Run: headless pygame with SDL's dummy video driver; simulated clock (each Clock.tick advances the game by its frame time, no real sleeping); random seed 0; keys injected as events and as key.get_pressed() state; no mouse input.
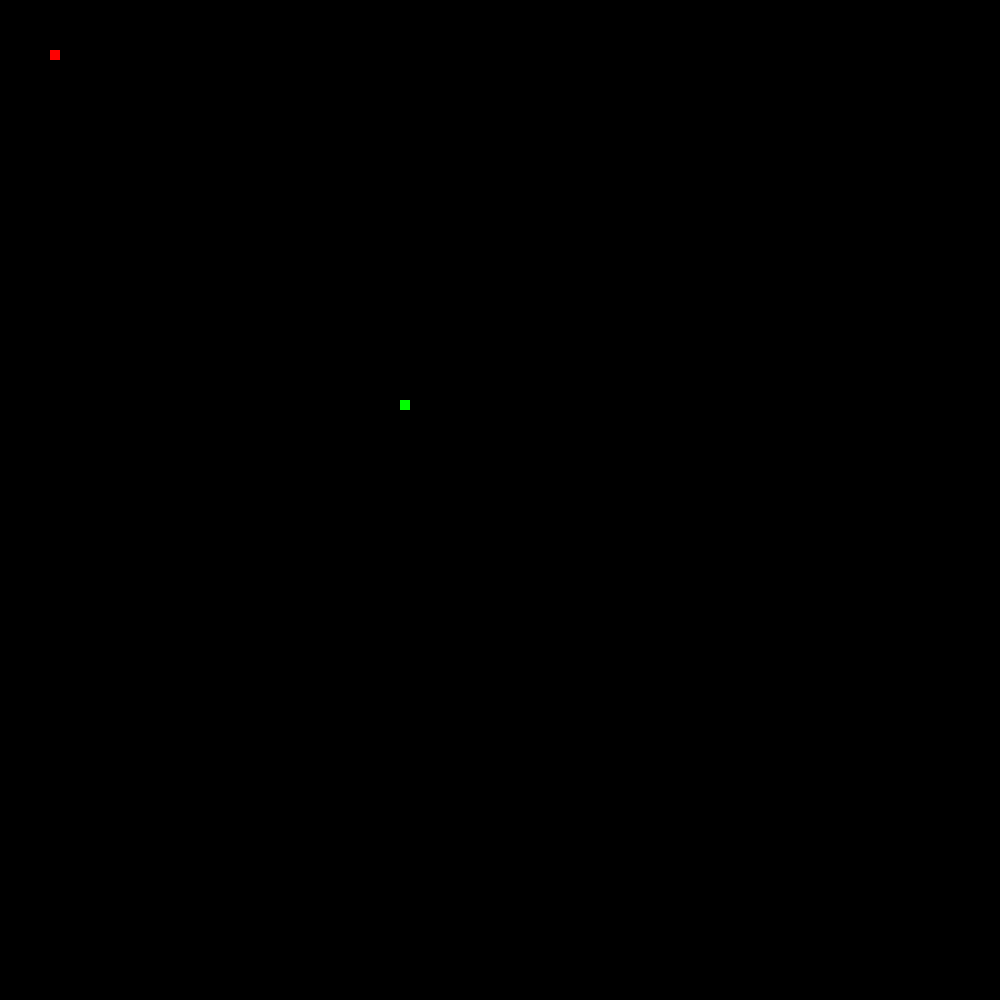
Frame 1 of 4 · flips 1–60 · no input
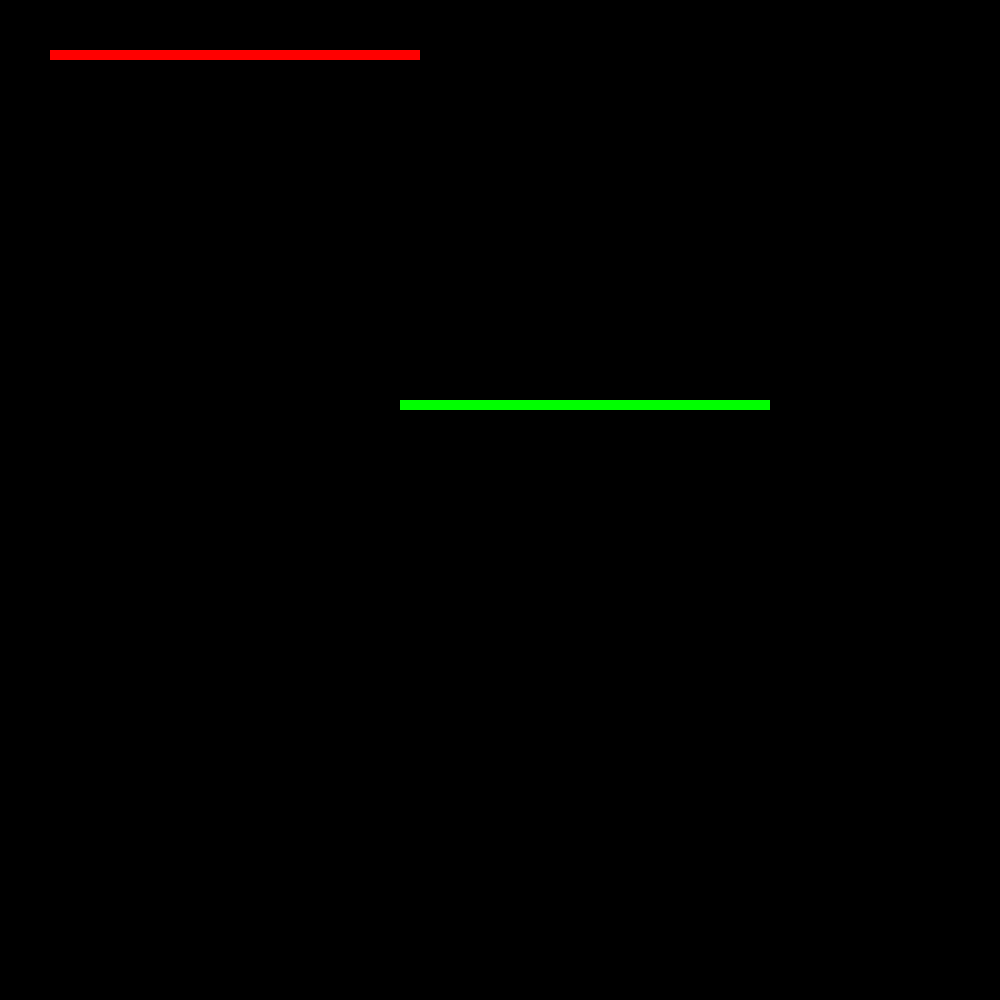
Frame 2 of 4 · flips 61–180 · tapped SPACE, RETURN · held RIGHT (→), D
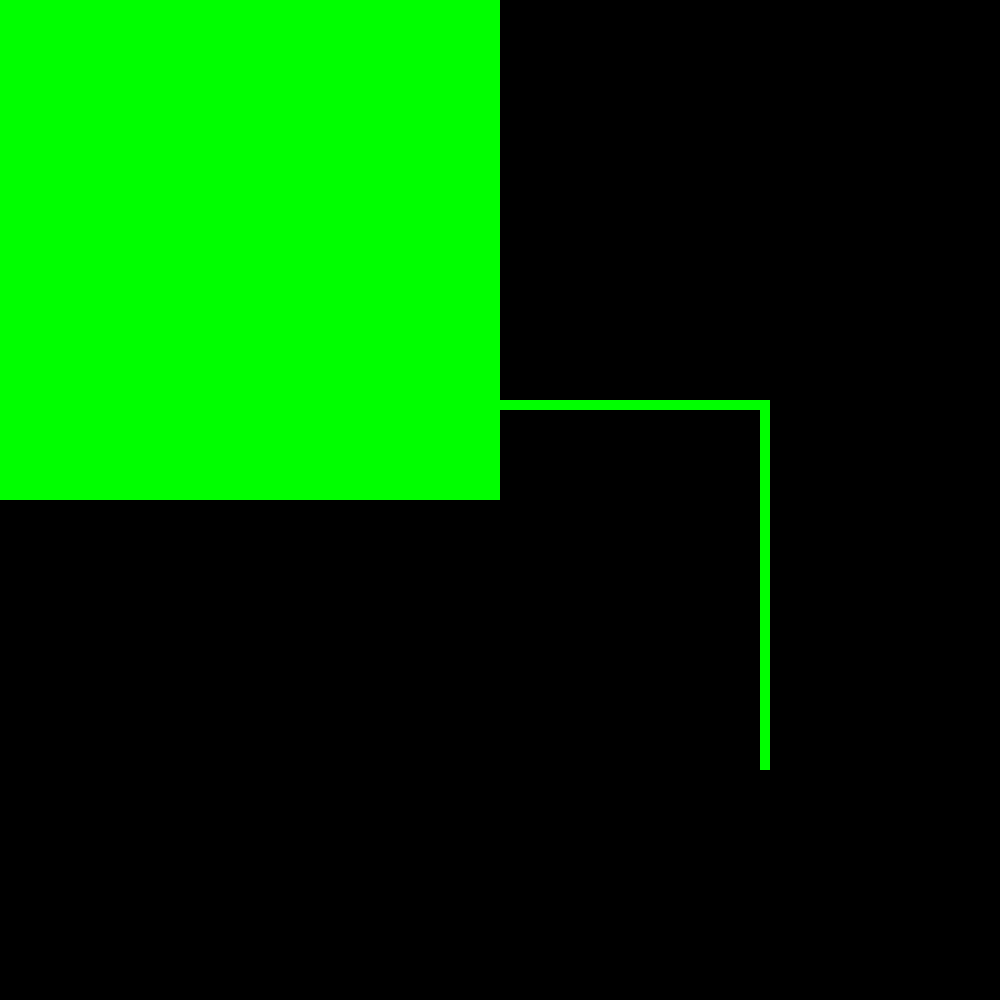
Frame 3 of 4 · flips 181–300 · held DOWN (↓), S
Frame 4 of 4 · flips 301–420 · held LEFT (←), A, UP (↑), W · screen unchanged from frame 3, image omitted

The pygame program that drew these frames:

import pygame

pygame.init()

###################################################################################
def startGame(win, xCordOne,yCordOne,xCordTwo,yCordTwo):
    pygame.draw.rect(win, (0,0,0), (0,0,500,500))
    pygame.draw.rect(win, (255,0,0), (xCordOne, yCordOne, 10, 10))
    pygame.draw.rect(win, (0,255,0), (xCordTwo, yCordTwo, 10, 10))
    #pygame.display.update()

###################################################################################
def main():
    screenWidth = 1000
    screenHeight = 1000

    win = pygame.display.set_mode((screenWidth,screenHeight)) #width and height
    pygame.display.set_caption("Python Solver")

    #top left = 0,0 
    #top right = 500,0
    #bottom right = 500,500
    #python = row,col
    xCordOne = 50
    yCordOne = 50 
    xCordTwo = 400
    yCordTwo = 400

    charWidth = 10
    charHeight = 10
    vel = 3

    leftOne = False
    rightOne = False
    upOne = False
    downOne = False 

    leftTwo = False
    rightTwo = False
    upTwo = False
    downTwo = False

    startGame(win, 50,50,400,400)

    inGame = True
    run = True
    while run:
        pygame.time.delay(20) #100 = 0.1 secons and 1000 = 1 second
    
        for event in pygame.event.get():
            if event.type == pygame.QUIT:
                run = False
            
        
        keysOne = pygame.key.get_pressed()

        if keysOne[pygame.K_LEFT]:
            leftOne = True
            rightOne = False
            upOne = False
            downOne = False
        if keysOne[pygame.K_RIGHT]:
            leftOne = False
            rightOne = True
            upOne = False
            downOne = False
        if keysOne[pygame.K_UP]:
            leftOne = False
            rightOne = False
            upOne = True
            downOne = False
        if keysOne[pygame.K_DOWN]:
            leftOne = False
            rightOne = False
            upOne = False
            downOne = True

        keysTwo = pygame.key.get_pressed()

        if keysTwo[pygame.K_a]:
            leftTwo = True
            rightTwo = False
            upTwo = False
            downTwo = False
        if keysOne[pygame.K_d]:
            leftTwo = False
            rightTwo = True
            upTwo = False
            downTwo = False
        if keysOne[pygame.K_w]:
            leftTwo = False
            rightTwo = False
            upTwo = True
            downTwo = False
        if keysOne[pygame.K_s]:
            leftTwo = False
            rightTwo = False
            upTwo = False
            downTwo = True

        if bool(leftOne):
            xCordOne -= vel
            if xCordOne < 10: xCordOne = 980
        if bool(rightOne):
            xCordOne += vel
            if xCordOne > 980: xCordOne = 10
        if bool(upOne):
            yCordOne -= vel 
            if yCordOne < 10: yCordOne = 980
        if bool(downOne):
            yCordOne += vel
            if yCordOne > 980: yCordOne = 10

        if bool(leftTwo):
            xCordTwo -= vel
            if xCordTwo < 10: xCordTwo = 980
        if bool(rightTwo):
            xCordTwo += vel
            if xCordTwo > 980: xCordTwo = 10
        if bool(upTwo):
            yCordTwo -= vel 
            if yCordTwo < 10: yCordTwo = 980
        if bool(downTwo):
            yCordTwo += vel
            if yCordTwo > 980: yCordTwo = 10

       
        if win.get_at((xCordOne+11,yCordOne+11)) == (0, 255, 0):
            pygame.draw.rect(win, (0,255,0), (0, 0, 500, 500))
        else:
            pygame.draw.rect(win, (255,0,0), (xCordOne, yCordOne, charWidth, charHeight))

        if win.get_at((xCordTwo+11,yCordTwo+11)) == (255,0,0):
            pygame.draw.rect(win, (255,0,0), (0, 0, 500, 500))
        else:
            pygame.draw.rect(win, (0,255,0), (xCordTwo, yCordTwo, charWidth, charHeight))

        if keysOne[pygame.K_SPACE]:
            startGame(win,50,50,400,400)
            xCordOne = 50
            yCordOne = 50 
            xCordTwo = 400
            yCordTwo = 400
            leftOne = False
            rightOne = False
            upOne = False
            downOne = False
            leftTwo = False
            rightTwo = False
            upTwo = False
            downTwo = False
        pygame.display.update()

###################################################################################

main()

pygame.quit()
